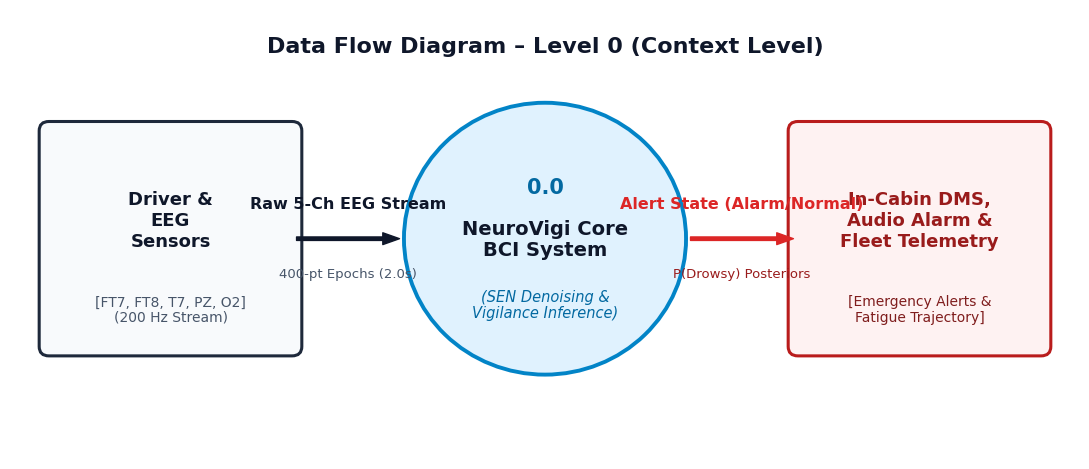
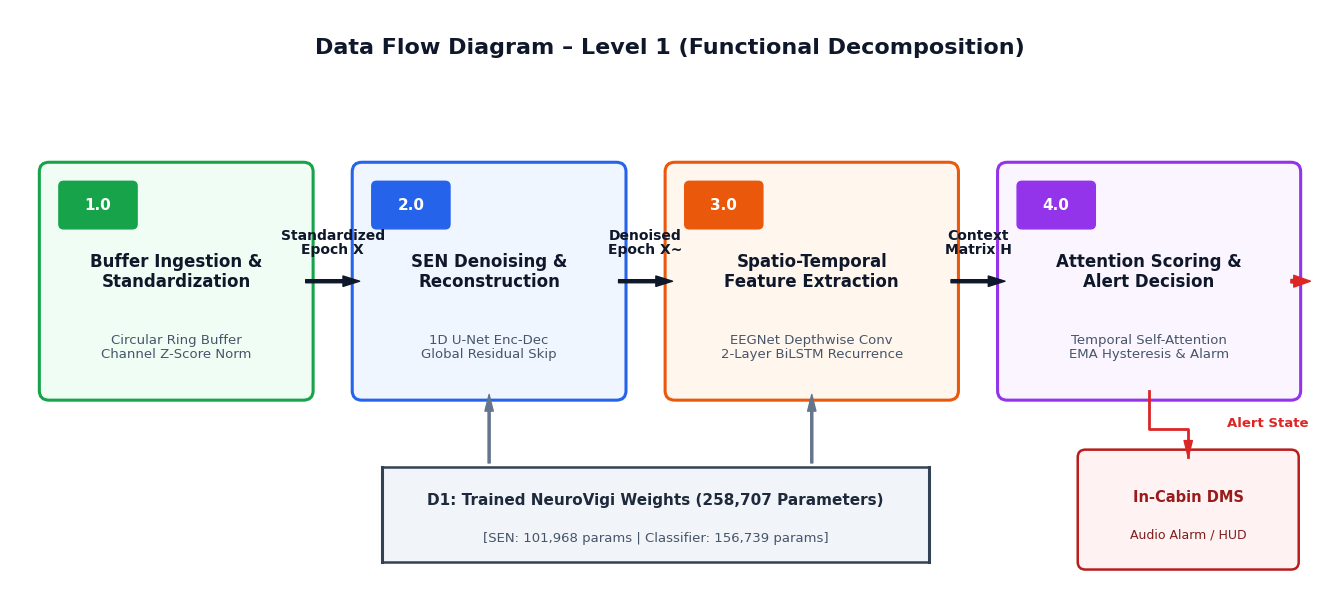
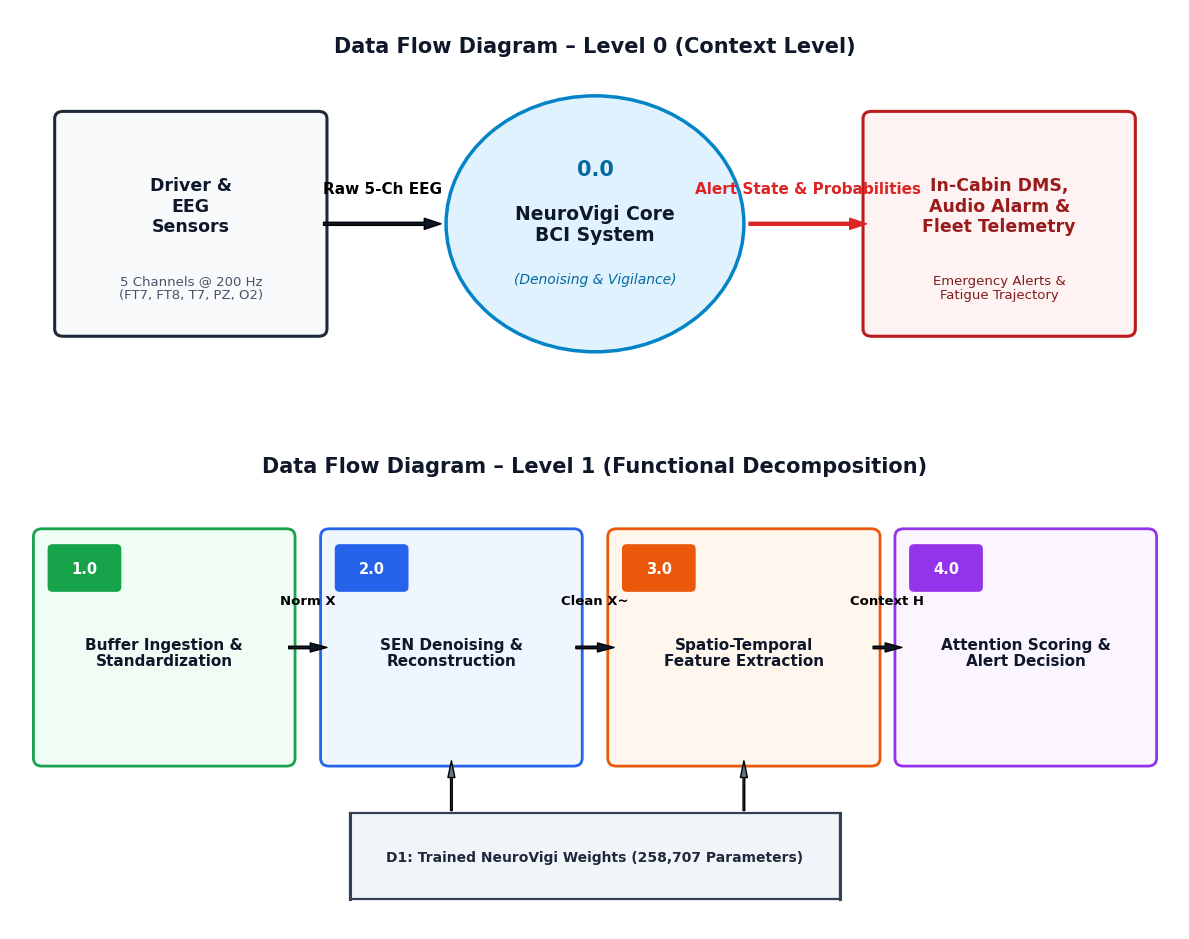

The script that saved these images, in order: (Note: this script raises an exception after producing the figures.)
import matplotlib
matplotlib.use('Agg')
import matplotlib.pyplot as plt
import matplotlib.patches as patches
import os
import shutil

# Configure Matplotlib fonts
plt.rcParams['font.family'] = 'DejaVu Sans'

# -------------------------------------------------------------------------
# 1. DFD Level 0 (Context Level Diagram) - Standalone with Large, Clear Text
# -------------------------------------------------------------------------
def render_dfd_level_0():
    fig, ax = plt.subplots(figsize=(11, 4.8), dpi=300)
    ax.set_xlim(0, 11)
    ax.set_ylim(0, 4.8)
    ax.axis('off')

    # Main Diagram Title
    ax.text(5.5, 4.4, "Data Flow Diagram – Level 0 (Context Level)",
            ha='center', va='center', fontsize=16, fontweight='bold', color='#0f172a')

    # External Entity: Driver & EEG Sensors
    entity_driver = patches.FancyBboxPatch((0.4, 1.2), 2.5, 2.3, boxstyle="round,pad=0.1",
                                          fc='#f8fafc', ec='#1e293b', lw=2.2)
    ax.add_patch(entity_driver)
    ax.text(1.65, 2.55, "Driver &\nEEG\nSensors",
            ha='center', va='center', fontsize=13, fontweight='bold', color='#0f172a', linespacing=1.2)
    ax.text(1.65, 1.6, "[FT7, FT8, T7, PZ, O2]\n(200 Hz Stream)",
            ha='center', va='center', fontsize=10, color='#475569', linespacing=1.1)

    # Core Process 0.0: NeuroVigi System
    proc_core = plt.Circle((5.5, 2.35), 1.45, fc='#e0f2fe', ec='#0284c7', lw=2.8)
    ax.add_patch(proc_core)
    ax.text(5.5, 2.9, "0.0", ha='center', va='center', fontsize=15, fontweight='bold', color='#0369a1')
    ax.text(5.5, 2.35, "NeuroVigi Core\nBCI System", ha='center', va='center',
            fontsize=14, fontweight='bold', color='#0f172a', linespacing=1.15)
    ax.text(5.5, 1.65, "(SEN Denoising &\nVigilance Inference)", ha='center', va='center',
            fontsize=10.5, fontstyle='italic', color='#0369a1', linespacing=1.1)

    # External Entity: Vehicle In-Cabin DMS & Fleet
    entity_alert = patches.FancyBboxPatch((8.1, 1.2), 2.5, 2.3, boxstyle="round,pad=0.1",
                                         fc='#fef2f2', ec='#b91c1c', lw=2.2)
    ax.add_patch(entity_alert)
    ax.text(9.35, 2.55, "In-Cabin DMS,\nAudio Alarm &\nFleet Telemetry",
            ha='center', va='center', fontsize=13, fontweight='bold', color='#991b1b', linespacing=1.2)
    ax.text(9.35, 1.6, "[Emergency Alerts &\nFatigue Trajectory]",
            ha='center', va='center', fontsize=10, color='#7f1d1d', linespacing=1.1)

    # Data Flow 1: Raw Stream
    ax.annotate('', xy=(4.05, 2.35), xytext=(2.9, 2.35),
                arrowprops=dict(facecolor='#0f172a', edgecolor='#0f172a', width=2.5, headwidth=8.5, shrink=0.04))
    ax.text(3.475, 2.65, "Raw 5-Ch EEG Stream", ha='center', va='bottom',
            fontsize=11.5, fontweight='bold', color='#0f172a')
    ax.text(3.475, 2.05, "400-pt Epochs (2.0s)", ha='center', va='top',
            fontsize=9.5, color='#475569')

    # Data Flow 2: Alert State
    ax.annotate('', xy=(8.1, 2.35), xytext=(6.95, 2.35),
                arrowprops=dict(facecolor='#dc2626', edgecolor='#dc2626', width=2.5, headwidth=8.5, shrink=0.04))
    ax.text(7.525, 2.65, "Alert State (Alarm/Normal)", ha='center', va='bottom',
            fontsize=11.5, fontweight='bold', color='#dc2626')
    ax.text(7.525, 2.05, "P(Drowsy) Posteriors", ha='center', va='top',
            fontsize=9.5, color='#991b1b')

    plt.tight_layout()
    os.makedirs('bluebook_figures', exist_ok=True)
    out_path = 'bluebook_figures/dfd_level_0.png'
    plt.savefig(out_path, dpi=300, bbox_inches='tight')
    plt.close()
    print(f"Saved: {out_path}")

# -------------------------------------------------------------------------
# 2. DFD Level 1 (Functional Decomposition) - Standalone with Large, Clear Text
# -------------------------------------------------------------------------
def render_dfd_level_1():
    fig, ax = plt.subplots(figsize=(13.5, 6.2), dpi=300)
    ax.set_xlim(0, 13.5)
    ax.set_ylim(0, 6.2)
    ax.axis('off')

    # Main Diagram Title
    ax.text(6.75, 5.8, "Data Flow Diagram – Level 1 (Functional Decomposition)",
            ha='center', va='center', fontsize=16, fontweight='bold', color='#0f172a')

    # 4 Main Functional Processes
    processes = [
        {
            "id": "1.0",
            "title": "Buffer Ingestion &\nStandardization",
            "desc": "Circular Ring Buffer\nChannel Z-Score Norm",
            "x": 0.4, "y": 2.2, "w": 2.6, "h": 2.3,
            "fc": "#f0fdf4", "ec": "#16a34a"
        },
        {
            "id": "2.0",
            "title": "SEN Denoising &\nReconstruction",
            "desc": "1D U-Net Enc-Dec\nGlobal Residual Skip",
            "x": 3.6, "y": 2.2, "w": 2.6, "h": 2.3,
            "fc": "#eff6ff", "ec": "#2563eb"
        },
        {
            "id": "3.0",
            "title": "Spatio-Temporal\nFeature Extraction",
            "desc": "EEGNet Depthwise Conv\n2-Layer BiLSTM Recurrence",
            "x": 6.8, "y": 2.2, "w": 2.8, "h": 2.3,
            "fc": "#fff7ed", "ec": "#ea580c"
        },
        {
            "id": "4.0",
            "title": "Attention Scoring &\nAlert Decision",
            "desc": "Temporal Self-Attention\nEMA Hysteresis & Alarm",
            "x": 10.2, "y": 2.2, "w": 2.9, "h": 2.3,
            "fc": "#faf5ff", "ec": "#9333ea"
        }
    ]

    for p in processes:
        box = patches.FancyBboxPatch((p['x'], p['y']), p['w'], p['h'], boxstyle="round,pad=0.1",
                                     fc=p['fc'], ec=p['ec'], lw=2.2)
        ax.add_patch(box)
        # ID badge
        badge = patches.FancyBboxPatch((p['x'] + 0.15, p['y'] + p['h'] - 0.55), 0.7, 0.4,
                                       boxstyle="round,pad=0.05", fc=p['ec'], ec=p['ec'])
        ax.add_patch(badge)
        ax.text(p['x'] + 0.5, p['y'] + p['h'] - 0.35, p['id'], ha='center', va='center',
                fontsize=11, fontweight='bold', color='white')

        # Title
        ax.text(p['x'] + p['w']/2, p['y'] + 1.25, p['title'], ha='center', va='center',
                fontsize=12, fontweight='bold', color='#0f172a', linespacing=1.15)
        # Description
        ax.text(p['x'] + p['w']/2, p['y'] + 0.45, p['desc'], ha='center', va='center',
                fontsize=9.5, color='#475569', linespacing=1.1)

    # Arrows between processes
    # Process 1 -> Process 2
    ax.annotate('', xy=(3.6, 3.35), xytext=(3.0, 3.35),
                arrowprops=dict(facecolor='#0f172a', edgecolor='#0f172a', width=2.2, headwidth=7.5, shrink=0.04))
    ax.text(3.3, 3.75, "Standardized\nEpoch X", ha='center', va='center',
            fontsize=10, fontweight='bold', color='#0f172a', linespacing=1.05)

    # Process 2 -> Process 3
    ax.annotate('', xy=(6.8, 3.35), xytext=(6.2, 3.35),
                arrowprops=dict(facecolor='#0f172a', edgecolor='#0f172a', width=2.2, headwidth=7.5, shrink=0.04))
    ax.text(6.5, 3.75, "Denoised\nEpoch X~", ha='center', va='center',
            fontsize=10, fontweight='bold', color='#0f172a', linespacing=1.05)

    # Process 3 -> Process 4
    ax.annotate('', xy=(10.2, 3.35), xytext=(9.6, 3.35),
                arrowprops=dict(facecolor='#0f172a', edgecolor='#0f172a', width=2.2, headwidth=7.5, shrink=0.04))
    ax.text(9.9, 3.75, "Context\nMatrix H", ha='center', va='center',
            fontsize=10, fontweight='bold', color='#0f172a', linespacing=1.05)

    # Data Store D1: Model Parameters
    ds_box = patches.Rectangle((3.8, 0.4), 5.6, 1.0, fc='#f1f5f9', ec='#334155', lw=1.8)
    ax.add_patch(ds_box)
    # Open sides to represent standard DFD Data Store
    ax.plot([3.8, 3.8], [0.4, 1.4], color='#334155', lw=2.2)
    ax.plot([9.4, 9.4], [0.4, 1.4], color='#334155', lw=2.2)
    ax.text(6.6, 1.05, "D1: Trained NeuroVigi Weights (258,707 Parameters)",
            ha='center', va='center', fontsize=11, fontweight='bold', color='#1e293b')
    ax.text(6.6, 0.65, "[SEN: 101,968 params | Classifier: 156,739 params]",
            ha='center', va='center', fontsize=9.5, color='#475569')

    # Arrows from Data Store to Processes 2 & 3
    ax.annotate('', xy=(4.9, 2.2), xytext=(4.9, 1.4),
                arrowprops=dict(facecolor='#64748b', edgecolor='#64748b', width=1.5, headwidth=6, shrink=0.05))
    ax.annotate('', xy=(8.2, 2.2), xytext=(8.2, 1.4),
                arrowprops=dict(facecolor='#64748b', edgecolor='#64748b', width=1.5, headwidth=6, shrink=0.05))

    # Output Arrow from Process 4 to Outside (DMS)
    ax.annotate('', xy=(13.3, 3.35), xytext=(13.1, 3.35),
                arrowprops=dict(facecolor='#dc2626', edgecolor='#dc2626', width=2.5, headwidth=8.5))
    # Target Box
    alert_box = patches.FancyBboxPatch((11.0, 0.4), 2.1, 1.1, boxstyle="round,pad=0.08",
                                       fc='#fef2f2', ec='#b91c1c', lw=1.8)
    ax.add_patch(alert_box)
    ax.text(12.05, 1.08, "In-Cabin DMS", ha='center', va='center',
            fontsize=10.5, fontweight='bold', color='#991b1b')
    ax.text(12.05, 0.68, "Audio Alarm / HUD", ha='center', va='center',
            fontsize=9, color='#7f1d1d')

    # Arrow from P4 to Alert Box
    ax.plot([11.65, 11.65, 12.05, 12.05], [2.2, 1.8, 1.8, 1.5], color='#dc2626', lw=2)
    ax.annotate('', xy=(12.05, 1.5), xytext=(12.05, 1.6),
                arrowprops=dict(facecolor='#dc2626', edgecolor='#dc2626', width=2, headwidth=6))
    ax.text(12.45, 1.85, "Alert State", ha='left', va='center',
            fontsize=9.5, fontweight='bold', color='#dc2626')

    plt.tight_layout()
    out_path = 'bluebook_figures/dfd_level_1.png'
    plt.savefig(out_path, dpi=300, bbox_inches='tight')
    plt.close()
    print(f"Saved: {out_path}")

# -------------------------------------------------------------------------
# 3. Combined DFD Figure (Updated with tight margins and larger text)
# -------------------------------------------------------------------------
def render_dfd_combined():
    fig, (ax1, ax2) = plt.subplots(2, 1, figsize=(12, 9.5), dpi=300,
                                   gridspec_kw={'height_ratios': [1, 1.25]})

    # --- TOP: Level 0 ---
    ax1.set_xlim(0, 11)
    ax1.set_ylim(0, 4.4)
    ax1.axis('off')
    ax1.text(5.5, 4.0, "Data Flow Diagram – Level 0 (Context Level)",
            ha='center', va='center', fontsize=15, fontweight='bold', color='#0f172a')

    # Driver Entity
    ed = patches.FancyBboxPatch((0.5, 0.9), 2.4, 2.3, boxstyle="round,pad=0.08",
                                fc='#f8fafc', ec='#1e293b', lw=2.2)
    ax1.add_patch(ed)
    ax1.text(1.7, 2.25, "Driver &\nEEG\nSensors",
            ha='center', va='center', fontsize=12.5, fontweight='bold', color='#0f172a', linespacing=1.2)
    ax1.text(1.7, 1.35, "5 Channels @ 200 Hz\n(FT7, FT8, T7, PZ, O2)",
            ha='center', va='center', fontsize=9.5, color='#475569', linespacing=1.1)

    # Core Process
    pc = plt.Circle((5.5, 2.05), 1.4, fc='#e0f2fe', ec='#0284c7', lw=2.5)
    ax1.add_patch(pc)
    ax1.text(5.5, 2.65, "0.0", ha='center', va='center', fontsize=15, fontweight='bold', color='#0369a1')
    ax1.text(5.5, 2.05, "NeuroVigi Core\nBCI System", ha='center', va='center',
            fontsize=13.5, fontweight='bold', color='#0f172a', linespacing=1.15)
    ax1.text(5.5, 1.45, "(Denoising & Vigilance)", ha='center', va='center',
            fontsize=10, fontstyle='italic', color='#0369a1')

    # DMS Entity
    ea = patches.FancyBboxPatch((8.1, 0.9), 2.4, 2.3, boxstyle="round,pad=0.08",
                                fc='#fef2f2', ec='#b91c1c', lw=2.2)
    ax1.add_patch(ea)
    ax1.text(9.3, 2.25, "In-Cabin DMS,\nAudio Alarm &\nFleet Telemetry",
            ha='center', va='center', fontsize=12.5, fontweight='bold', color='#991b1b', linespacing=1.2)
    ax1.text(9.3, 1.35, "Emergency Alerts &\nFatigue Trajectory",
            ha='center', va='center', fontsize=9.5, color='#7f1d1d', linespacing=1.1)

    # Arrows
    ax1.annotate('', xy=(4.1, 2.05), xytext=(2.9, 2.05),
                arrowprops=dict(facecolor='#0f172a', width=2.2, headwidth=8, shrink=0.04))
    ax1.text(3.5, 2.35, "Raw 5-Ch EEG", ha='center', va='bottom', fontsize=11, fontweight='bold')

    ax1.annotate('', xy=(8.1, 2.05), xytext=(6.9, 2.05),
                arrowprops=dict(facecolor='#dc2626', edgecolor='#dc2626', width=2.2, headwidth=8, shrink=0.04))
    ax1.text(7.5, 2.35, "Alert State & Probabilities", ha='center', va='bottom',
            fontsize=11, fontweight='bold', color='#dc2626')

    # --- BOTTOM: Level 1 ---
    ax2.set_xlim(0, 11)
    ax2.set_ylim(0, 5.0)
    ax2.axis('off')
    ax2.text(5.5, 4.6, "Data Flow Diagram – Level 1 (Functional Decomposition)",
            ha='center', va='center', fontsize=15, fontweight='bold', color='#0f172a')

    p1_nodes = [
        {"id": "1.0", "title": "Buffer Ingestion &\nStandardization", "x": 0.3, "y": 1.7, "w": 2.3, "h": 2.2, "fc": "#f0fdf4", "ec": "#16a34a"},
        {"id": "2.0", "title": "SEN Denoising &\nReconstruction", "x": 3.0, "y": 1.7, "w": 2.3, "h": 2.2, "fc": "#eff6ff", "ec": "#2563eb"},
        {"id": "3.0", "title": "Spatio-Temporal\nFeature Extraction", "x": 5.7, "y": 1.7, "w": 2.4, "h": 2.2, "fc": "#fff7ed", "ec": "#ea580c"},
        {"id": "4.0", "title": "Attention Scoring &\nAlert Decision", "x": 8.4, "y": 1.7, "w": 2.3, "h": 2.2, "fc": "#faf5ff", "ec": "#9333ea"}
    ]

    for p in p1_nodes:
        box = patches.FancyBboxPatch((p['x'], p['y']), p['w'], p['h'], boxstyle="round,pad=0.08",
                                     fc=p['fc'], ec=p['ec'], lw=2.0)
        ax2.add_patch(box)
        badge = patches.FancyBboxPatch((p['x'] + 0.1, p['y'] + p['h'] - 0.5), 0.6, 0.38,
                                       boxstyle="round,pad=0.04", fc=p['ec'], ec=p['ec'])
        ax2.add_patch(badge)
        ax2.text(p['x'] + 0.4, p['y'] + p['h'] - 0.31, p['id'], ha='center', va='center',
                fontsize=10.5, fontweight='bold', color='white')
        ax2.text(p['x'] + p['w']/2, p['y'] + 1.05, p['title'], ha='center', va='center',
                fontsize=11, fontweight='bold', color='#0f172a', linespacing=1.15)

    # Connections
    ax2.annotate('', xy=(3.0, 2.8), xytext=(2.6, 2.8),
                arrowprops=dict(facecolor='#0f172a', width=1.8, headwidth=6.5, shrink=0.05))
    ax2.text(2.8, 3.2, "Norm X", ha='center', va='bottom', fontsize=9.5, fontweight='bold')

    ax2.annotate('', xy=(5.7, 2.8), xytext=(5.3, 2.8),
                arrowprops=dict(facecolor='#0f172a', width=1.8, headwidth=6.5, shrink=0.05))
    ax2.text(5.5, 3.2, "Clean X~", ha='center', va='bottom', fontsize=9.5, fontweight='bold')

    ax2.annotate('', xy=(8.4, 2.8), xytext=(8.1, 2.8),
                arrowprops=dict(facecolor='#0f172a', width=1.8, headwidth=6.5, shrink=0.05))
    ax2.text(8.25, 3.2, "Context H", ha='center', va='bottom', fontsize=9.5, fontweight='bold')

    # Data Store D1
    ds = patches.Rectangle((3.2, 0.3), 4.6, 0.85, fc='#f1f5f9', ec='#334155', lw=1.6)
    ax2.add_patch(ds)
    ax2.plot([3.2, 3.2], [0.3, 1.15], color='#334155', lw=2.2)
    ax2.plot([7.8, 7.8], [0.3, 1.15], color='#334155', lw=2.2)
    ax2.text(5.5, 0.72, "D1: Trained NeuroVigi Weights (258,707 Parameters)",
            ha='center', va='center', fontsize=10, fontweight='bold', color='#1e293b')

    ax2.annotate('', xy=(4.15, 1.7), xytext=(4.15, 1.15),
                arrowprops=dict(facecolor='#64748b', width=1.2, headwidth=5, shrink=0.05))
    ax2.annotate('', xy=(6.9, 1.7), xytext=(6.9, 1.15),
                arrowprops=dict(facecolor='#64748b', width=1.2, headwidth=5, shrink=0.05))

    plt.tight_layout()
    out_path = 'bluebook_figures/fig_dfd.png'
    plt.savefig(out_path, dpi=300, bbox_inches='tight')
    plt.close()
    print(f"Saved: {out_path}")

if __name__ == '__main__':
    render_dfd_level_0()
    render_dfd_level_1()
    render_dfd_combined()
    
    # Copy to project root and artifact directory so user can directly view and download
    art_dir = r'C:\Users\anisk\.gemini\antigravity\brain\82d7710b-daf7-42dd-8257-b7815310846f'
    for f in ['dfd_level_0.png', 'dfd_level_1.png', 'fig_dfd.png']:
        src = os.path.join('bluebook_figures', f)
        dst_root = os.path.join(os.getcwd(), f)
        dst_art = os.path.join(art_dir, f)
        shutil.copyfile(src, dst_root)
        shutil.copyfile(src, dst_art)
        print(f"Copied {f} to root and artifacts.")
